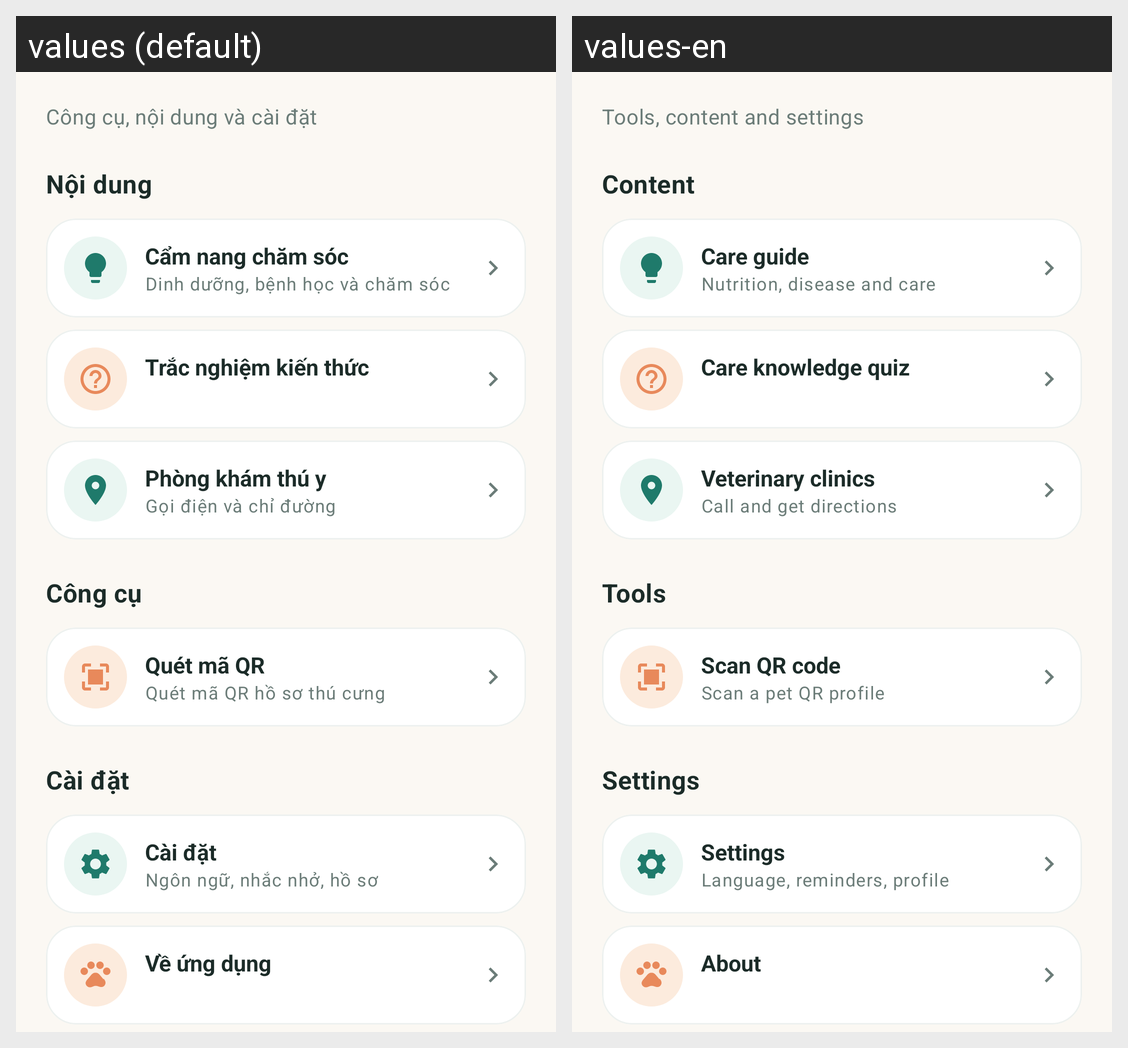

The same Android screen rendered under two of its app's locales, left to right. List the strings drawn on it with the default value and each locale's translation.
Android screen res/layout/fragment_more.xml rendered under 2 locales, left to right: values (default), values-en. Device: Nexus 5 (rendered at 1080×1920; each locale shown at half size, 540×960, under a caption strip naming it); theme Theme.PetHealth.
Strings drawn on this screen, with the default value and each locale's value (text and hints the layout hard-codes, and strings that could not be matched under every locale, appear in the picture but are not listed):

more_subtitle
  values: Công cụ, nội dung và cài đặt
  values-en: Tools, content and settings

more_section_content
  values: Nội dung
  values-en: Content

tips_title
  values: Cẩm nang chăm sóc
  values-en: Care guide

more_tips_subtitle
  values: Dinh dưỡng, bệnh học và chăm sóc
  values-en: Nutrition, disease and care

quiz_title
  values: Trắc nghiệm kiến thức
  values-en: Care knowledge quiz

clinics_title
  values: Phòng khám thú y
  values-en: Veterinary clinics

more_clinics_subtitle
  values: Gọi điện và chỉ đường
  values-en: Call and get directions

more_section_tools
  values: Công cụ
  values-en: Tools

qr_scan
  values: Quét mã QR
  values-en: Scan QR code

more_scan_subtitle
  values: Quét mã QR hồ sơ thú cưng
  values-en: Scan a pet QR profile

more_section_settings
  values: Cài đặt
  values-en: Settings

settings_title
  values: Cài đặt
  values-en: Settings

more_settings_subtitle
  values: Ngôn ngữ, nhắc nhở, hồ sơ
  values-en: Language, reminders, profile

more_about
  values: Về ứng dụng
  values-en: About
